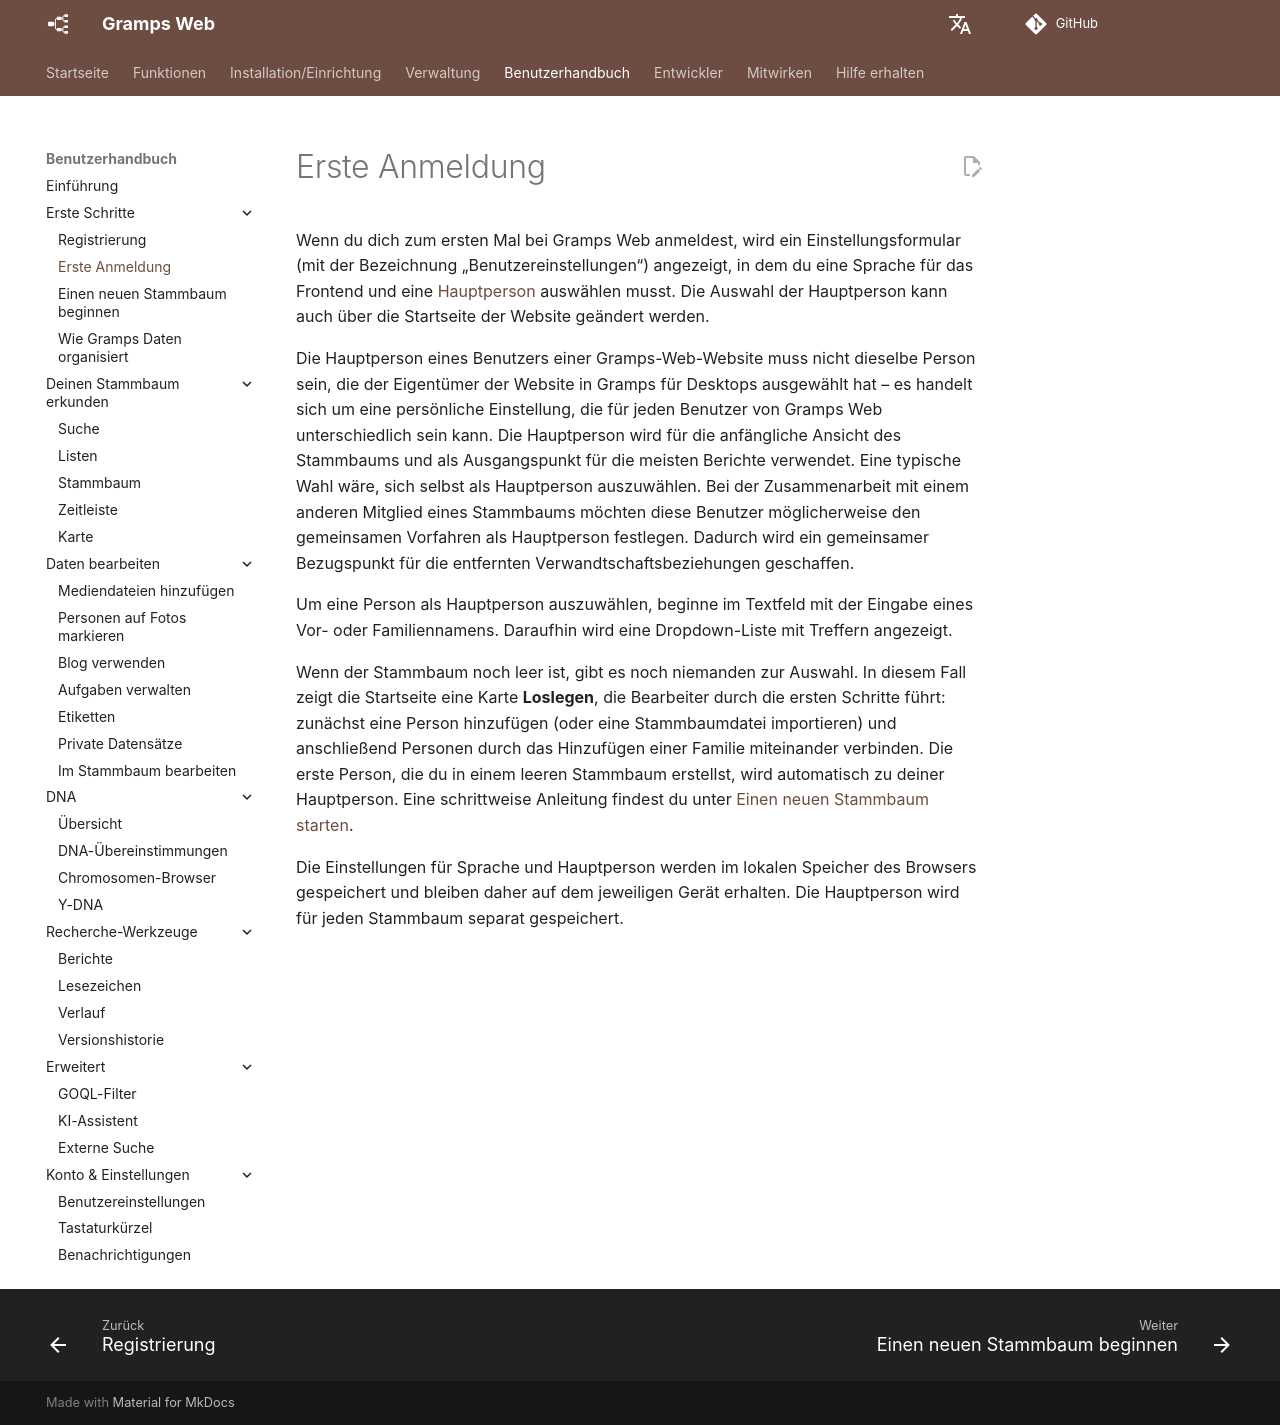

repository: gramps-project/gramps-web-docs · page: de/user-guide/first-login/index.html · generator: mkdocs

Wenn du dich zum ersten Mal bei Gramps Web anmeldest, wird ein Einstellungsformular (mit der Bezeichnung „Benutzereinstellungen“) angezeigt, in dem du eine Sprache für das Frontend und eine [Hauptperson](https://www.gramps-project.org/wiki/index.php/Gramps_Glossary#home_person) auswählen musst. Die Auswahl der Hauptperson kann auch über die Startseite der Website geändert werden.

Die Hauptperson eines Benutzers einer Gramps-Web-Website muss nicht dieselbe Person sein, die der Eigentümer der Website in Gramps für Desktops ausgewählt hat – es handelt sich um eine persönliche Einstellung, die für jeden Benutzer von Gramps Web unterschiedlich sein kann. Die Hauptperson wird für die anfängliche Ansicht des Stammbaums und als Ausgangspunkt für die meisten Berichte verwendet. Eine typische Wahl wäre, sich selbst als Hauptperson auszuwählen. Bei der Zusammenarbeit mit einem anderen Mitglied eines Stammbaums möchten diese Benutzer möglicherweise den gemeinsamen Vorfahren als Hauptperson festlegen. Dadurch wird ein gemeinsamer Bezugspunkt für die entfernten Verwandtschaftsbeziehungen geschaffen.

Um eine Person als Hauptperson auszuwählen, beginne im Textfeld mit der Eingabe eines Vor- oder Familiennamens. Daraufhin wird eine Dropdown-Liste mit Treffern angezeigt.

Wenn der Stammbaum noch leer ist, gibt es noch niemanden zur Auswahl. In diesem Fall zeigt die Startseite eine Karte **Loslegen**, die Bearbeiter durch die ersten Schritte führt: zunächst eine Person hinzufügen (oder eine Stammbaumdatei importieren) und anschließend Personen durch das Hinzufügen einer Familie miteinander verbinden. Die erste Person, die du in einem leeren Stammbaum erstellst, wird automatisch zu deiner Hauptperson. Eine schrittweise Anleitung findest du unter [Einen neuen Stammbaum starten](start-tree.md).

Die Einstellungen für Sprache und Hauptperson werden im lokalen Speicher des Browsers gespeichert und bleiben daher auf dem jeweiligen Gerät erhalten. Die Hauptperson wird für jeden Stammbaum separat gespeichert.
